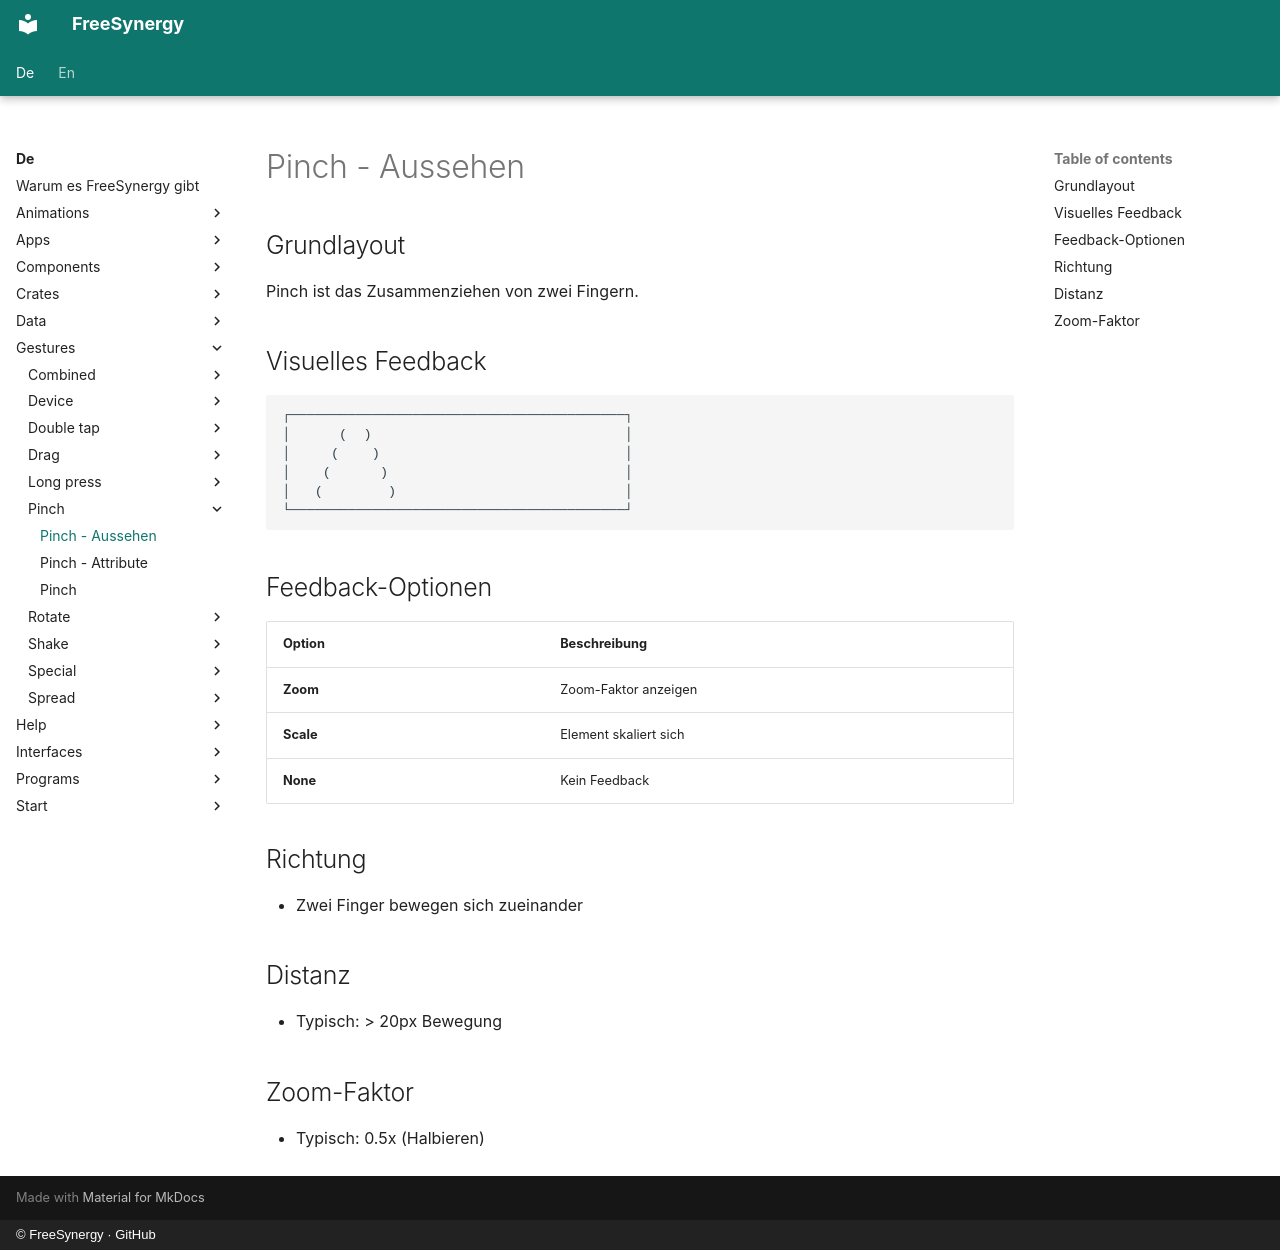

repository: FreeSynergy/fs-documentation · page: de/gestures/pinch/appearance/index.html · generator: mkdocs · copyright: © FreeSynergy · GitHub

# Pinch - Aussehen

## Grundlayout

Pinch ist das Zusammenziehen von zwei Fingern.

## Visuelles Feedback

```
┌─────────────────────────────────────────┐
│      (  )                               │
│     (    )                              │
│    (      )                             │
│   (        )                            │
└─────────────────────────────────────────┘
```

## Feedback-Optionen

| Option | Beschreibung |
|--------|--------------|
| **Zoom** | Zoom-Faktor anzeigen |
| **Scale** | Element skaliert sich |
| **None** | Kein Feedback |

## Richtung

- Zwei Finger bewegen sich zueinander

## Distanz

- Typisch: > 20px Bewegung

## Zoom-Faktor

- Typisch: 0.5x (Halbieren)
